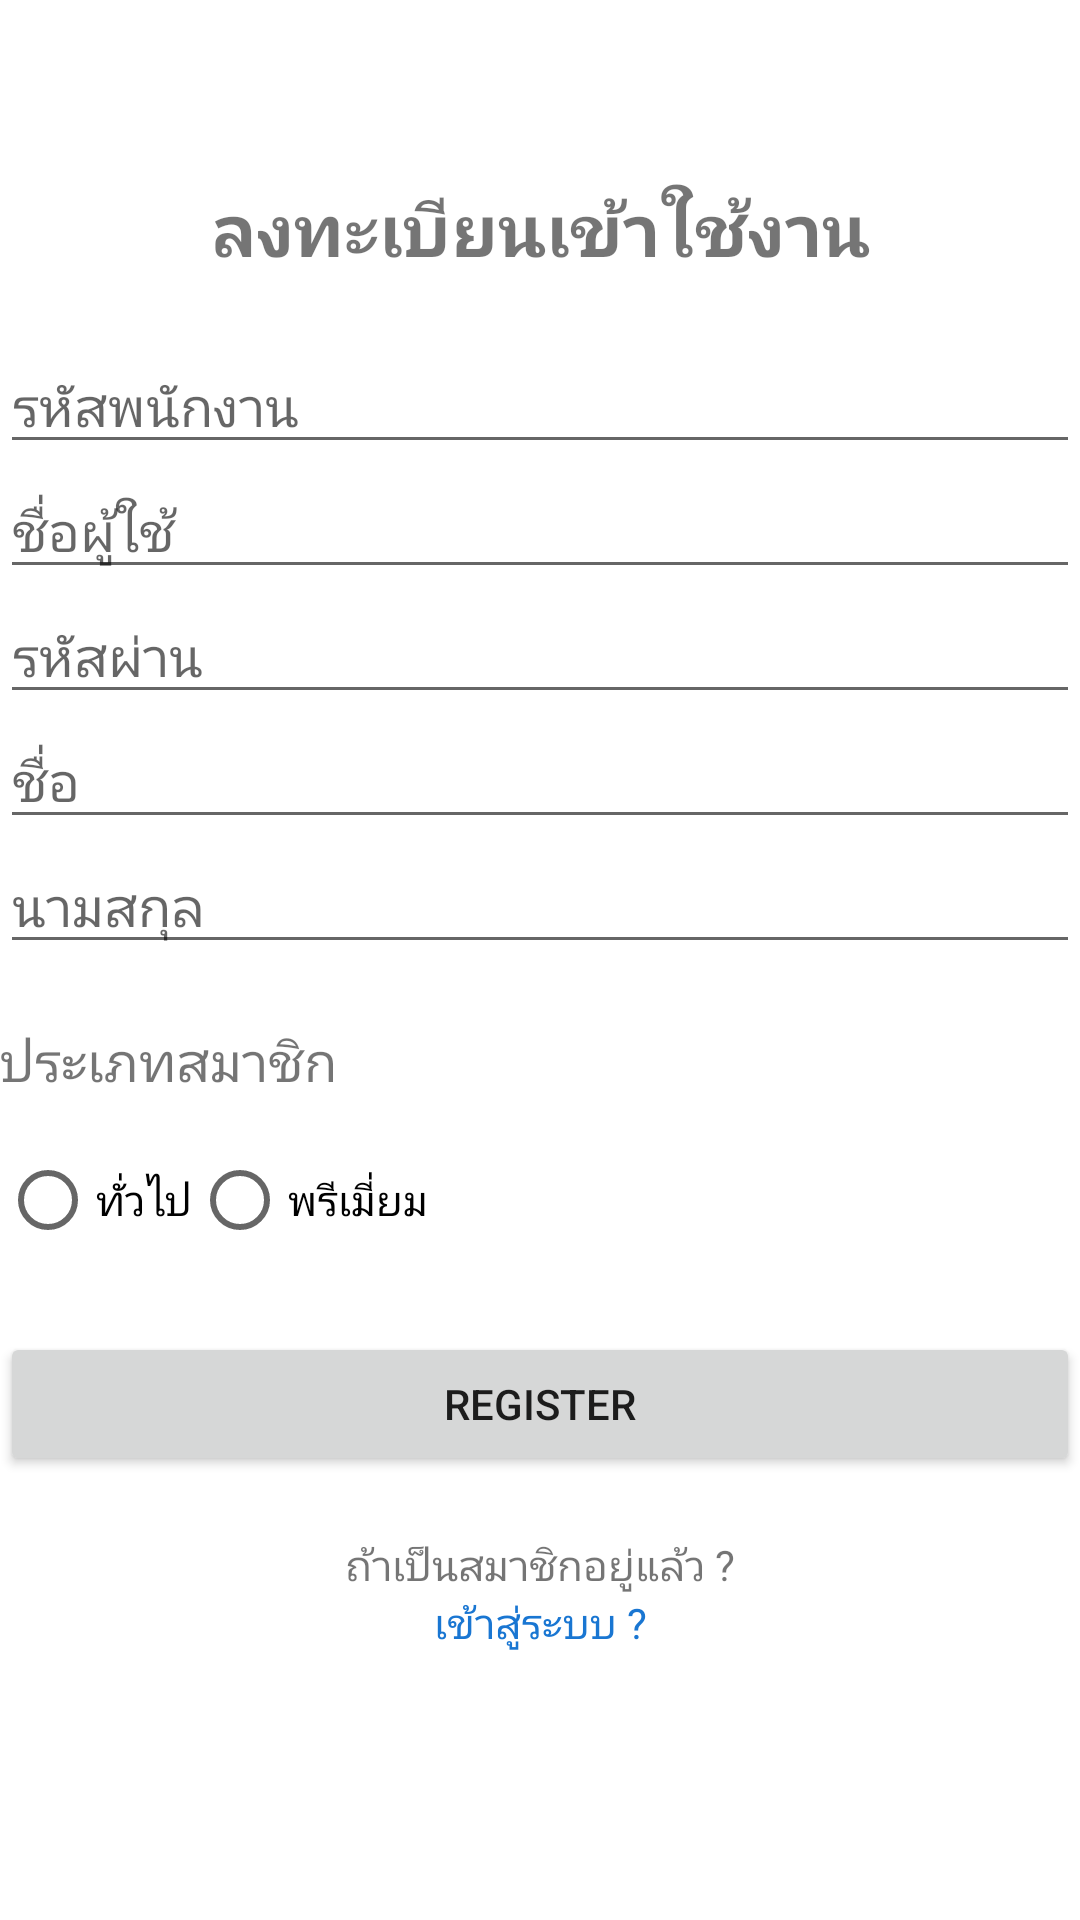

Layout XML and referenced resources for this Android screen:
<!-- AndroidManifest.xml: application theme Theme.MiniStock -->
<!-- res/layout/activity_register.xml -->
<?xml version="1.0" encoding="utf-8"?>
<LinearLayout xmlns:android="http://schemas.android.com/apk/res/android"
    xmlns:app="http://schemas.android.com/apk/res-auto"
    xmlns:tools="http://schemas.android.com/tools"
    android:layout_width="match_parent"
    android:layout_height="match_parent"
    android:layout_margin="20dp"
    android:orientation="vertical"
    tools:context=".activity.RegisterActivity">

    <ScrollView
        android:layout_width="match_parent"
        android:layout_height="match_parent">

        <LinearLayout
            android:layout_width="match_parent"
            android:layout_height="wrap_content"
            android:orientation="vertical">

            <TextView
                android:layout_width="match_parent"
                android:layout_height="wrap_content"
                android:layout_marginTop="60dp"
                android:layout_marginBottom="20dp"
                android:gravity="center"
                android:text="ลงทะเบียนเข้าใช้งาน"
                android:textSize="24sp"
                android:textStyle="bold" />

            <EditText
                android:id="@+id/userid"
                android:layout_width="match_parent"
                android:layout_height="wrap_content"
                android:hint="รหัสพนักงาน"
                android:inputType="number"
                android:maxLength="7" />

            <EditText
                android:id="@+id/username"
                android:layout_width="match_parent"
                android:layout_height="wrap_content"
                android:hint="ชื่อผู้ใช้" />

            <EditText
                android:id="@+id/password"
                android:layout_width="match_parent"
                android:layout_height="wrap_content"
                android:hint="รหัสผ่าน"
                android:inputType="textPassword" />

            <EditText
                android:id="@+id/firstname"
                android:layout_width="match_parent"
                android:layout_height="wrap_content"
                android:hint="ชื่อ" />

            <EditText
                android:id="@+id/lastname"
                android:layout_width="match_parent"
                android:layout_height="wrap_content"
                android:hint="นามสกุล" />

            <TextView
                android:layout_width="match_parent"
                android:layout_height="wrap_content"
                android:layout_marginTop="20dp"
                android:text="ประเภทสมาชิก"
                android:textSize="18sp" />

            <RadioGroup
                android:id="@+id/userType"
                android:layout_width="match_parent"
                android:layout_height="wrap_content"
                android:layout_marginTop="10dp"
                android:orientation="horizontal">

                <RadioButton
                    android:id="@+id/general"
                    android:layout_width="wrap_content"
                    android:layout_height="wrap_content"
                    android:text="ทั่วไป" />

                <RadioButton
                    android:id="@+id/premium"
                    android:layout_width="wrap_content"
                    android:layout_height="wrap_content"
                    android:text="พรีเมี่ยม" />

            </RadioGroup>

            <Button
                android:id="@+id/btnRegister"
                android:layout_width="match_parent"
                android:layout_height="wrap_content"
                android:layout_marginTop="20dp"
                android:text="Register" />


            <TextView
                android:layout_width="match_parent"
                android:layout_height="wrap_content"
                android:layout_marginTop="20dp"
                android:gravity="center"
                android:text="ถ้าเป็นสมาชิกอยู่แล้ว ?" />

            <TextView
                android:id="@+id/linkSignIn"
                android:layout_width="match_parent"
                android:layout_height="wrap_content"
                android:gravity="center"
                android:text="เข้าสู่ระบบ ?"
                android:textColor="#1976D2" />

        </LinearLayout>
    </ScrollView>

</LinearLayout>
<!-- resources referenced by this layout -->
<resources>
  <style name="Theme.MiniStock" parent="Theme.MaterialComponents.DayNight.NoActionBar">
          
          <item name="colorPrimary">@color/green_500</item>
          <item name="colorPrimaryVariant">@color/green_700</item>
          <item name="colorOnPrimary">@color/white</item>
          
          <item name="colorSecondary">@color/teal_200</item>
          <item name="colorSecondaryVariant">@color/teal_700</item>
          <item name="colorOnSecondary">@color/black</item>
          
          <item name="android:statusBarColor" tools:targetApi="l">?attr/colorPrimaryVariant</item>
          
      </style>
  <!-- not gathered from this repository: default colours our renderer supplied (Android Studio template values) -->
  <color name="teal_200">#FF03DAC5</color>
  <color name="teal_700">#FF018786</color>
  <color name="black">#FF000000</color>
  <color name="white">#FFFFFFFF</color>
</resources>
